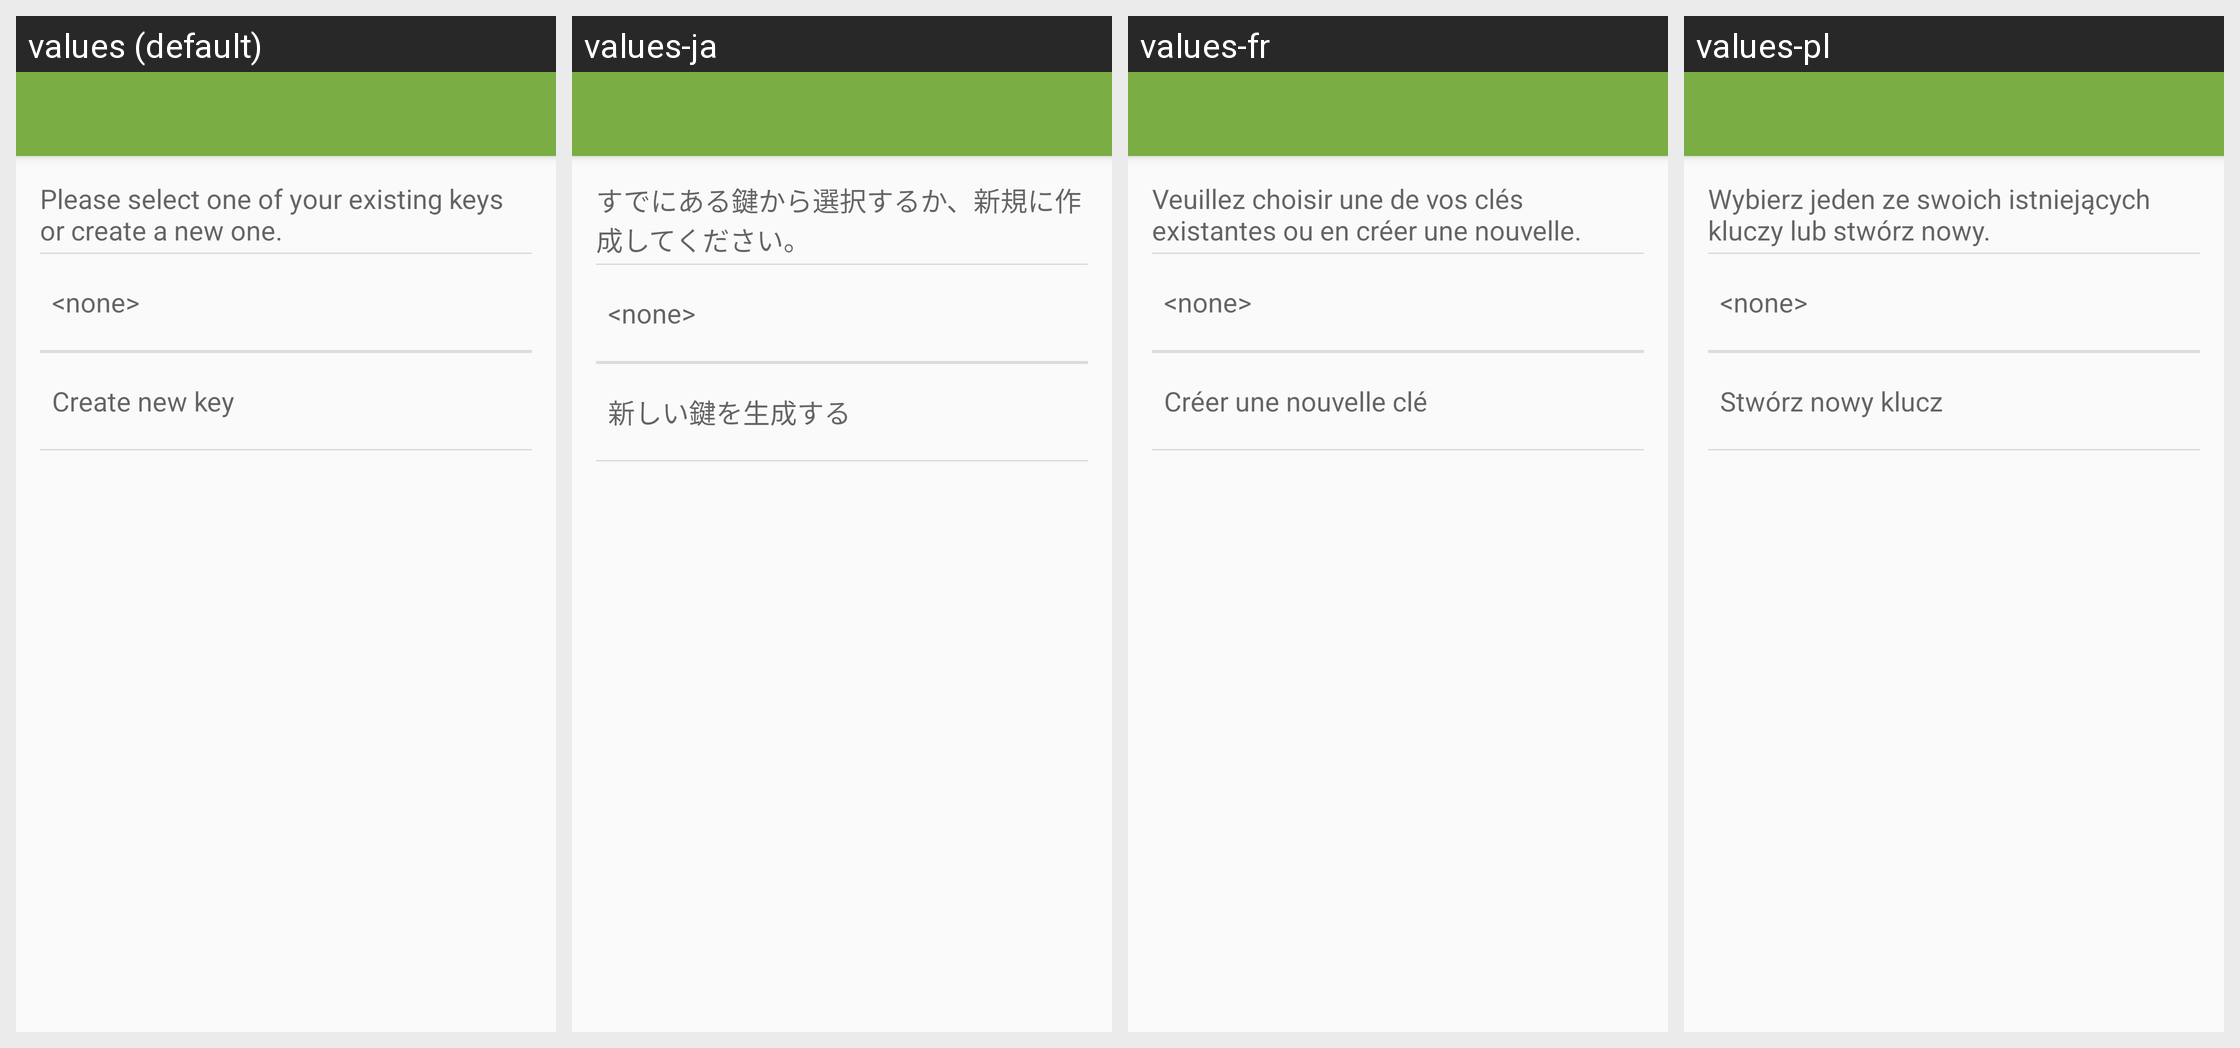

Translations of the strings shown on this Android screen, per locale in the grid:
Android screen res/layout/api_select_sign_key_activity.xml rendered under 4 locales, left to right: values (default), values-ja, values-fr, values-pl. Device: Nexus 5 (rendered at 1080×1920; each locale shown at half size, 540×960, under a caption strip naming it); theme Theme.Keychain.Light.
Other locales in the repository, not shown: values-ar, values-br, values-ca, values-cs, values-cs-rCZ, values-da, values-de, values-el, values-eo, values-es, values-es-rCO, values-es-rMX, values-et, values-eu, values-fa, values-fi, values-gl, values-gu, values-hi, values-hu, values-id, values-it, values-it-rIT, values-kn, values-ko, values-la, values-ml, values-nb, values-nl, values-nl-rBE, values-nl-rNL, values-pt-rBR, values-pt-rPT, values-ro, values-ru, values-sl, values-sr, values-sv, values-te, values-th, values-tr, values-uk, values-vi, values-zh, values-zh-rTW.
Strings drawn on this screen, with the default value and each locale's value (text and hints the layout hard-codes, and strings that could not be matched under every locale, appear in the picture but are not listed):

api_select_sign_key_text
  values: Please select one of your existing keys or create a new one.
  values-ja: すでにある鍵から選択するか、新規に作成してください。
  values-fr: Veuillez choisir une de vos clés existantes ou en créer une nouvelle.
  values-pl: Wybierz jeden ze swoich istniejących kluczy lub stwórz nowy.

none
  values: <none>
  values-ja: <none>
  values-fr: <none>
  values-pl: <none>

api_settings_create_key
  values: Create new key
  values-ja: 新しい鍵を生成する
  values-fr: Créer une nouvelle clé
  values-pl: Stwórz nowy klucz
